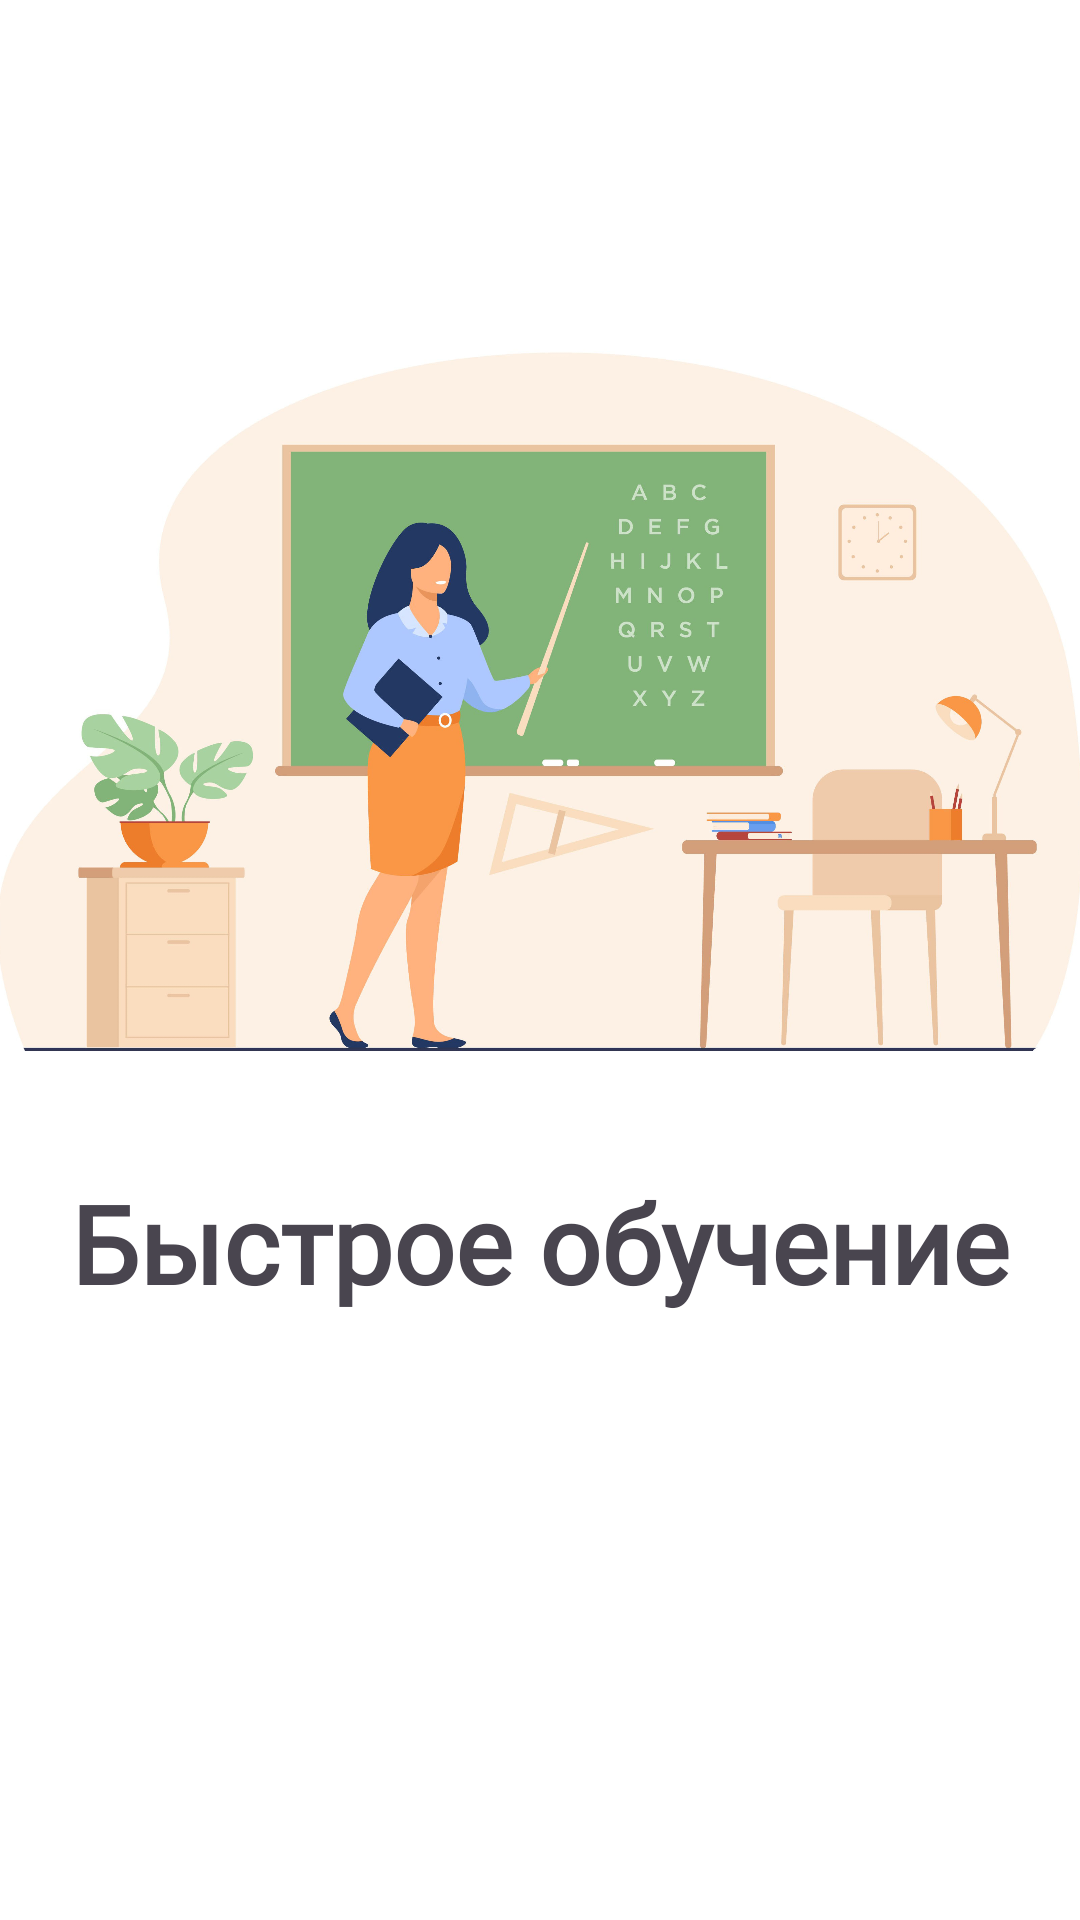

Produce the Android XML layout that renders to this screen, including the resource entries it uses.
<!-- AndroidManifest.xml: application theme Theme.EducationProject2024 -->
<!-- res/layout/activity_splash.xml -->
<?xml version="1.0" encoding="utf-8"?>
<LinearLayout xmlns:android="http://schemas.android.com/apk/res/android"
    xmlns:app="http://schemas.android.com/apk/res-auto"
    xmlns:tools="http://schemas.android.com/tools"
    android:id="@+id/main"
    android:layout_width="match_parent"
    android:layout_height="match_parent"
    android:orientation="vertical"
    android:background="@color/white"
    tools:context=".activities.Splash">

    <ImageView
        android:layout_width="370dp"
        android:layout_height="270dp"
        android:layout_gravity="center"
        android:layout_marginTop="100dp"
        android:src="@drawable/splash" />

    <TextView
        android:layout_width="wrap_content"
        android:layout_height="wrap_content"
        android:layout_marginTop="20dp"
        android:fontFamily="@font/roboto"
        android:layout_gravity="center"
        android:text="Быстрое обучение"
        android:textSize="36sp"
        android:textStyle="bold"/>

</LinearLayout>
<!-- resources referenced by this layout -->
<resources>
  <color name="white">#FFFFFFFF</color>
  <!-- drawable splash: jpg bitmap (drawable, 355701 bytes) -->
  <style name="Theme.EducationProject2024" parent="Base.Theme.EducationProject2024" />
  <style name="Base.Theme.EducationProject2024" parent="Theme.Material3.DayNight.NoActionBar">
          
          
      </style>
</resources>
